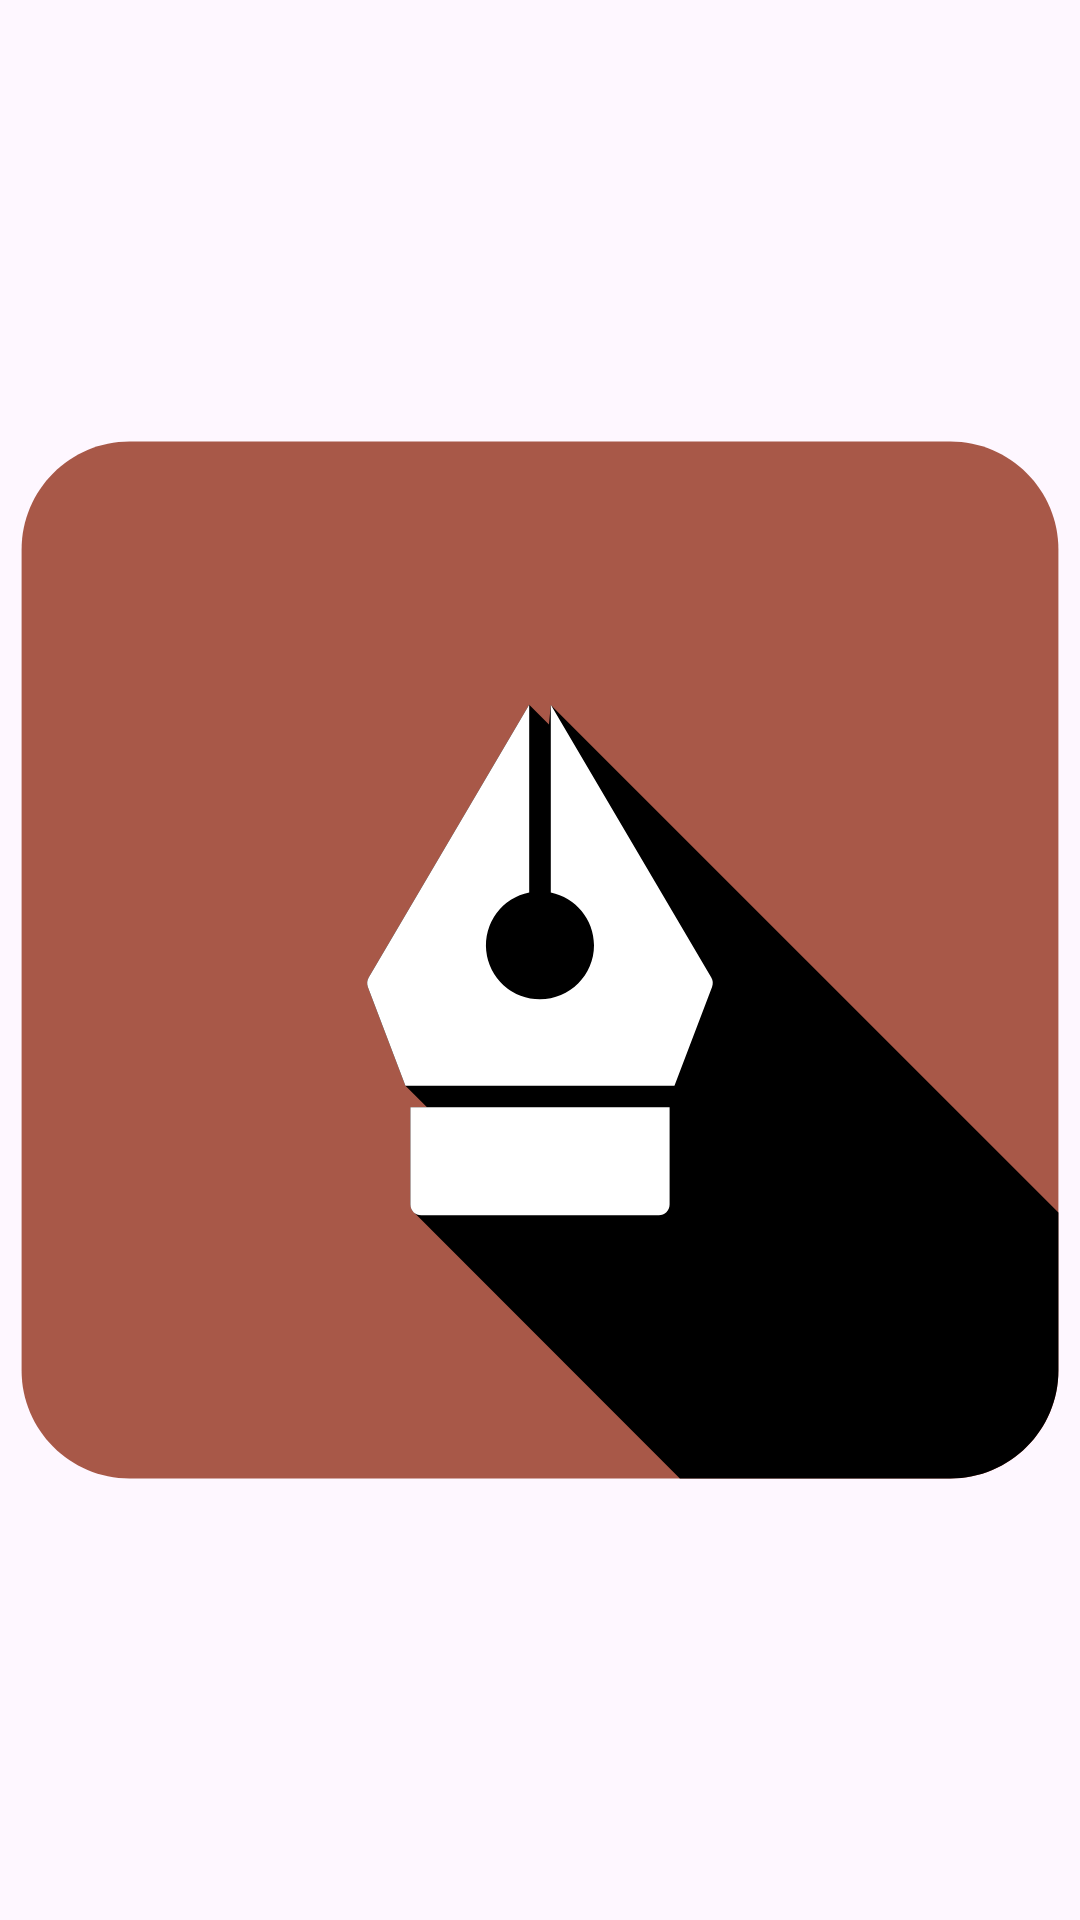

Write the Android layout XML for this screen, with the resource values it uses.
<!-- AndroidManifest.xml: application theme Theme.Articlo -->
<!-- res/layout/fragment_splash.xml -->
<?xml version="1.0" encoding="utf-8"?>
<layout xmlns:android="http://schemas.android.com/apk/res/android"
    xmlns:app="http://schemas.android.com/apk/res-auto"
    xmlns:tools="http://schemas.android.com/tools">

    <data>

    </data>

    <androidx.constraintlayout.widget.ConstraintLayout
        android:layout_width="match_parent"
        android:layout_height="match_parent"
        tools:context=".ui.splash.SplashFragment">

        <ImageView
            android:id="@+id/iv_app_icon_logo"
            android:layout_width="@dimen/_130sdp"
            android:layout_height="@dimen/_130sdp"
            android:src="@drawable/app_logo"
            app:layout_constraintBottom_toBottomOf="parent"
            app:layout_constraintEnd_toEndOf="parent"
            app:layout_constraintHorizontal_bias="0.5"
            app:layout_constraintStart_toStartOf="parent"
            app:layout_constraintTop_toTopOf="parent"
            app:layout_constraintVertical_bias="0.3"
            android:contentDescription="@string/app_icon_logo" />

        <TextView
            android:id="@+id/tvAppName"
            android:layout_width="wrap_content"
            android:layout_height="wrap_content"
            android:layout_marginTop="16dp"
            style="@style/TextAppearance.Material3.TitleLarge.AppLogo"
            android:text="@string/app_name"
            app:layout_constraintEnd_toEndOf="@+id/iv_app_icon_logo"
            app:layout_constraintStart_toStartOf="@+id/iv_app_icon_logo"
            app:layout_constraintTop_toBottomOf="@+id/iv_app_icon_logo" />

    </androidx.constraintlayout.widget.ConstraintLayout>
</layout>
<!-- resources referenced by this layout -->
<resources>
  <!-- drawable app_logo (drawable) -->
  <vector android:autoMirrored="true" android:height="100dp"
      android:viewportHeight="100" android:viewportWidth="100"
      android:width="100dp" xmlns:android="http://schemas.android.com/apk/res/android">
      <path android:fillColor="#A85848" android:pathData="M88,2H12C6.48,2 2,6.48 2,12v76c0,5.52 4.48,10 10,10h76c5.52,0 10,-4.48 10,-10V12c0,-5.52 -4.48,-10 -10,-10z"/>
      <path android:fillColor="#000000" android:pathData="M50.83,28.19L49,26.36l-14.86,25.27c-0.16,0.26 -0.18,0.58 -0.08,0.87l3.48,9.14 2,2H38v9c0,0.3 0.14,0.57 0.35,0.75l0.04,0.04L62.95,98H88c5.52,0 10,-4.48 10,-10V73.37L51,26.38l-0.17,1.82z"/>
      <path android:fillColor="#FFF" android:pathData="M38,72.64c0,0.55 0.45,1 1,1h22c0.55,0 1,-0.45 1,-1v-9h-24v9zM65.86,51.63l-14.86,-25.26v17.37c2.28,0.47 4,2.48 4,4.9 0,2.76 -2.24,5 -5,5a5,5 0,0 1,-1 -9.9V26.36l-14.86,25.27c-0.16,0.26 -0.18,0.58 -0.08,0.87l3.48,9.14h24.91l3.48,-9.14c0.11,-0.29 0.09,-0.61 -0.07,-0.87z"/>
  </vector>
  <string name="app_icon_logo">App icon logo</string>
  <string name="app_name">Articlo</string>
  <style name="TextAppearance.Material3.TitleLarge.AppLogo" parent="TextAppearance.Material3.TitleLarge">
          <item name="android:textSize">@dimen/_30sdp</item>
      </style>
  <style name="Theme.Articlo" parent="Base.Theme.Articlo" />
  <style name="Base.Theme.Articlo" parent="Theme.Material3.DayNight.NoActionBar">
          <item name="colorPrimary">@color/brown</item>
          <item name="colorOnPrimary">@color/white</item>
          <item name="colorPrimaryContainer">@color/white</item>
          <item name="colorOnPrimaryContainer">@color/brown</item>
          <item name="colorSurface">@color/white</item>
          <item name="backgroundColor">@color/white</item>
          <item name="android:statusBarColor">@color/white</item>
          <item name="android:windowLightStatusBar">true</item>
      </style>
  <color name="brown">#FFA85848</color>
  <color name="white">#FFFFFFFF</color>
</resources>
